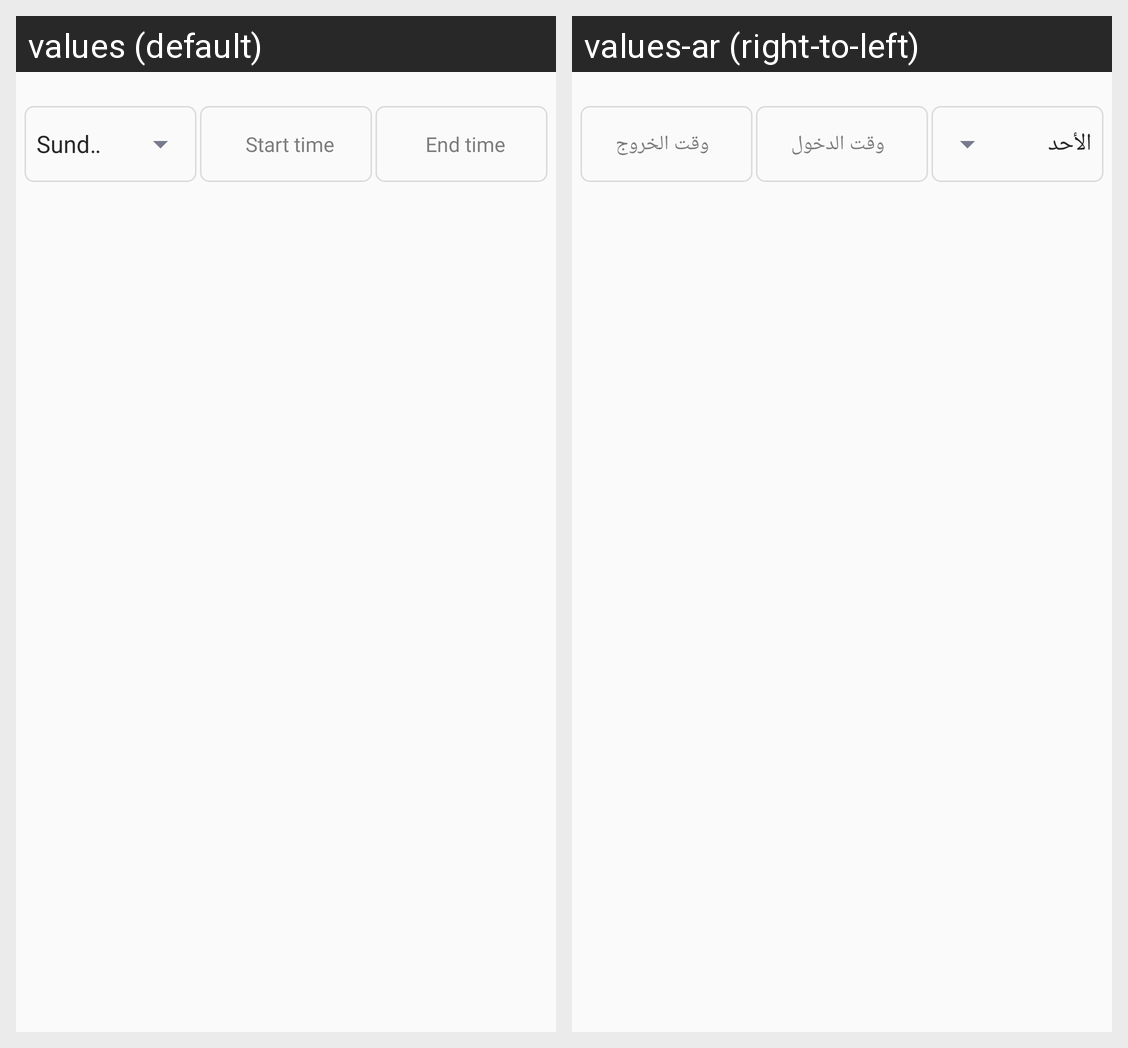

This grid shows one Android layout under two languages. Give, for every string resource on the screen, its name, the default text and each shown locale's text.
Android screen res/layout/add_time_inflator.xml rendered under 2 locales, left to right: values (default), values-ar (right-to-left). Device: Nexus 5 (rendered at 1080×1920; each locale shown at half size, 540×960, under a caption strip naming it); theme AppTheme.
Strings drawn on this screen, with the default value and each locale's value (text and hints the layout hard-codes, and strings that could not be matched under every locale, appear in the picture but are not listed):

start_time
  values: Start time
  values-ar: وقت الدخول

end_time
  values: End time
  values-ar: وقت الخروج
